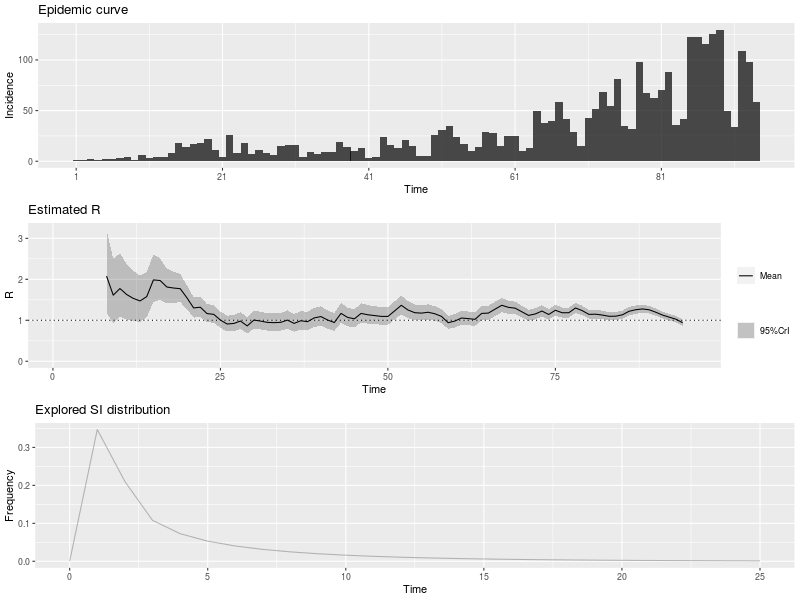

The table this chart was drawn from, first rows:
, t_start, t_end, Mean(R), Std(R), Quantile.0.025(R), Quantile.0.05(R), Quantile.0.25(R), Median(R), Quantile.0.75(R), Quantile.0.95(R), Quantile.0.975(R)
1, 2, 8, 2.079, 0.5197, 1.188, 1.304, 1.709, 2.035, 2.402, 3.001, 3.214
2, 3, 9, 1.613, 0.4033, 0.922, 1.012, 1.326, 1.58, 1.864, 2.329, 2.494
3, 4, 10, 1.774, 0.3968, 1.084, 1.176, 1.493, 1.745, 2.024, 2.473, 2.632
4, 5, 11, 1.629, 0.3473, 1.021, 1.103, 1.383, 1.605, 1.848, 2.239, 2.377
5, 6, 12, 1.533, 0.313, 0.9825, 1.057, 1.312, 1.512, 1.731, 2.082, 2.205
6, 7, 13, 1.472, 0.2887, 0.9615, 1.031, 1.268, 1.453, 1.655, 1.977, 2.089
7, 8, 14, 1.578, 0.2834, 1.072, 1.142, 1.378, 1.561, 1.758, 2.071, 2.18
8, 9, 15, 1.985, 0.2959, 1.448, 1.525, 1.778, 1.971, 2.176, 2.496, 2.606
9, 10, 16, 1.97, 0.2587, 1.496, 1.565, 1.79, 1.959, 2.138, 2.414, 2.509
10, 11, 17, 1.812, 0.2182, 1.41, 1.469, 1.661, 1.803, 1.954, 2.185, 2.264
11, 12, 18, 1.787, 0.195, 1.426, 1.479, 1.652, 1.78, 1.915, 2.12, 2.189
12, 13, 19, 1.771, 0.1753, 1.444, 1.493, 1.65, 1.765, 1.886, 2.069, 2.131
13, 14, 20, 1.548, 0.1483, 1.271, 1.313, 1.446, 1.544, 1.646, 1.8, 1.852
14, 15, 21, 1.301, 0.127, 1.064, 1.1, 1.214, 1.297, 1.385, 1.517, 1.562
15, 16, 22, 1.319, 0.1241, 1.087, 1.122, 1.233, 1.315, 1.4, 1.529, 1.573
16, 17, 23, 1.164, 0.1125, 0.9538, 0.9851, 1.086, 1.16, 1.238, 1.355, 1.394
17, 18, 24, 1.145, 0.1102, 0.9391, 0.9698, 1.069, 1.141, 1.217, 1.332, 1.371
18, 19, 25, 1.005, 0.1021, 0.8152, 0.8434, 0.9346, 1.002, 1.072, 1.179, 1.215
19, 20, 26, 0.9092, 0.09804, 0.7273, 0.7542, 0.8413, 0.9057, 0.9733, 1.076, 1.111
20, 21, 27, 0.9225, 0.1013, 0.7347, 0.7625, 0.8523, 0.9188, 0.9886, 1.095, 1.131
21, 22, 28, 0.9807, 0.1064, 0.7834, 0.8126, 0.9071, 0.9769, 1.05, 1.162, 1.2
22, 23, 29, 0.8629, 0.1003, 0.6776, 0.7048, 0.7933, 0.859, 0.9283, 1.034, 1.07
23, 24, 30, 1.006, 0.1111, 0.8004, 0.8308, 0.9294, 1.002, 1.079, 1.196, 1.236
24, 25, 31, 0.9804, 0.1096, 0.7774, 0.8073, 0.9044, 0.9763, 1.052, 1.167, 1.207
25, 26, 32, 0.9486, 0.1081, 0.7486, 0.7781, 0.8736, 0.9445, 1.019, 1.133, 1.172
26, 27, 33, 0.942, 0.1088, 0.741, 0.7705, 0.8666, 0.9379, 1.013, 1.128, 1.167
27, 28, 34, 0.9492, 0.1103, 0.7453, 0.7753, 0.8726, 0.9449, 1.021, 1.138, 1.177
28, 29, 35, 1.005, 0.1145, 0.793, 0.8242, 0.9254, 1, 1.08, 1.2, 1.241
29, 30, 36, 0.9239, 0.1097, 0.7216, 0.7513, 0.8478, 0.9196, 0.9953, 1.111, 1.151
30, 31, 37, 0.9888, 0.1149, 0.7764, 0.8076, 0.909, 0.9843, 1.064, 1.185, 1.226
31, 32, 38, 0.966, 0.1138, 0.7558, 0.7867, 0.887, 0.9615, 1.04, 1.161, 1.202
32, 33, 39, 1.058, 0.1198, 0.8362, 0.8689, 0.9749, 1.053, 1.136, 1.262, 1.305
33, 34, 40, 1.091, 0.1204, 0.8673, 0.9003, 1.007, 1.086, 1.169, 1.296, 1.339
34, 35, 41, 1.007, 0.114, 0.7961, 0.8271, 0.928, 1.003, 1.081, 1.202, 1.243
35, 36, 42, 0.9449, 0.1106, 0.7406, 0.7706, 0.8681, 0.9405, 1.017, 1.134, 1.174
36, 37, 43, 1.168, 0.1245, 0.937, 0.9712, 1.082, 1.164, 1.25, 1.38, 1.425
37, 38, 44, 1.069, 0.116, 0.8542, 0.8861, 0.9891, 1.065, 1.145, 1.267, 1.308
38, 39, 45, 1.036, 0.1131, 0.8265, 0.8575, 0.9578, 1.032, 1.11, 1.229, 1.269
39, 40, 46, 1.168, 0.1198, 0.9446, 0.9777, 1.085, 1.163, 1.246, 1.371, 1.414
40, 41, 47, 1.135, 0.1152, 0.9201, 0.952, 1.055, 1.131, 1.21, 1.33, 1.371
41, 42, 48, 1.115, 0.1121, 0.9063, 0.9374, 1.038, 1.111, 1.188, 1.306, 1.345
42, 43, 49, 1.095, 0.1095, 0.8911, 0.9215, 1.019, 1.092, 1.167, 1.281, 1.32
43, 44, 50, 1.094, 0.1083, 0.8917, 0.9218, 1.019, 1.09, 1.165, 1.278, 1.316
44, 45, 51, 1.228, 0.1135, 1.016, 1.048, 1.15, 1.225, 1.303, 1.421, 1.46
45, 46, 52, 1.365, 0.1158, 1.148, 1.181, 1.285, 1.362, 1.441, 1.561, 1.601
46, 47, 53, 1.251, 0.105, 1.054, 1.083, 1.179, 1.248, 1.32, 1.428, 1.465
47, 48, 54, 1.185, 0.09878, 0.9996, 1.028, 1.117, 1.183, 1.25, 1.352, 1.387
48, 49, 55, 1.175, 0.09626, 0.9939, 1.021, 1.109, 1.172, 1.238, 1.338, 1.371
49, 50, 56, 1.196, 0.09514, 1.017, 1.044, 1.13, 1.193, 1.259, 1.357, 1.389
50, 51, 57, 1.16, 0.09139, 0.9874, 1.014, 1.097, 1.157, 1.22, 1.314, 1.345
51, 52, 58, 1.095, 0.08714, 0.9312, 0.9561, 1.035, 1.093, 1.153, 1.243, 1.273
52, 53, 59, 0.9408, 0.08009, 0.7904, 0.8131, 0.8856, 0.9385, 0.9935, 1.076, 1.104
53, 54, 60, 0.9819, 0.08329, 0.8255, 0.8491, 0.9245, 0.9796, 1.037, 1.123, 1.152
54, 55, 61, 1.056, 0.08707, 0.8919, 0.9167, 0.9957, 1.053, 1.113, 1.203, 1.233
55, 56, 62, 1.04, 0.08579, 0.8788, 0.9032, 0.9811, 1.038, 1.097, 1.185, 1.215
56, 57, 63, 1.023, 0.0847, 0.8641, 0.8882, 0.965, 1.021, 1.079, 1.167, 1.196
57, 58, 64, 1.168, 0.09036, 0.9973, 1.023, 1.106, 1.165, 1.227, 1.32, 1.351
58, 59, 65, 1.175, 0.08834, 1.009, 1.034, 1.115, 1.173, 1.234, 1.324, 1.355
59, 60, 66, 1.272, 0.08952, 1.103, 1.129, 1.211, 1.27, 1.331, 1.423, 1.454
60, 61, 67, 1.366, 0.08909, 1.197, 1.223, 1.305, 1.364, 1.425, 1.516, 1.546
... 27 more rows
